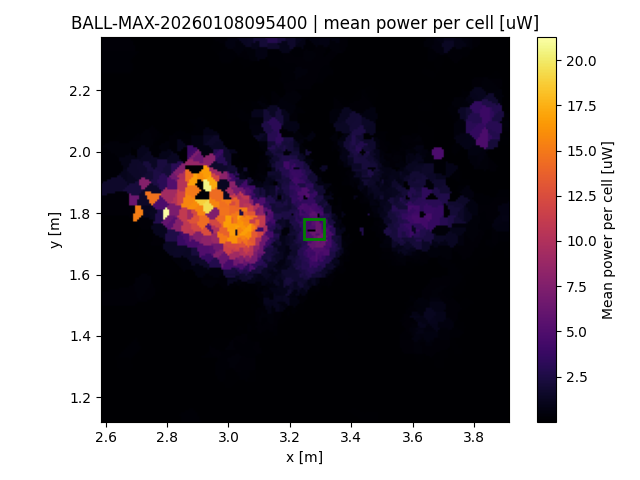

The table this chart was drawn from, first rows:
x, y, z
2.587, 1.124, 3.6e-05
2.587, 1.13, 3.6e-05
2.587, 1.137, 3.6e-05
2.587, 1.143, 3.6e-05
2.587, 1.15, 3.6e-05
2.587, 1.156, 3.6e-05
2.587, 1.163, 3.6e-05
2.587, 1.169, 3.6e-05
2.587, 1.176, 3.6e-05
2.587, 1.182, 3.6e-05
2.587, 1.189, 3.6e-05
2.587, 1.195, 3.6e-05
2.587, 1.202, 3.6e-05
2.587, 1.208, 3.6e-05
2.587, 1.215, 3.6e-05
2.587, 1.222, 3.6e-05
2.587, 1.228, 3.6e-05
2.587, 1.235, 3.6e-05
2.587, 1.241, 3.6e-05
2.587, 1.248, 3.6e-05
2.587, 1.254, 3.6e-05
2.587, 1.261, 3.6e-05
2.587, 1.267, 3.6e-05
2.587, 1.274, 3.6e-05
2.587, 1.28, 3.6e-05
2.587, 1.287, 3.6e-05
2.587, 1.293, 3.6e-05
2.587, 1.3, 3.6e-05
2.587, 1.306, 3.6e-05
2.587, 1.313, 3.6e-05
2.587, 1.319, 1e-06
2.587, 1.326, 1e-06
2.587, 1.332, 1e-06
2.587, 1.339, 1e-06
2.587, 1.345, 1e-06
2.587, 1.352, 1e-06
2.587, 1.358, 0.04368
2.587, 1.365, 0.04368
2.587, 1.372, 0.04368
2.587, 1.378, 0.04368
2.587, 1.385, 0.04368
2.587, 1.391, 0.04368
2.587, 1.398, 0.04368
2.587, 1.404, 0.04368
2.587, 1.411, 0.005476
2.587, 1.417, 0.005476
2.587, 1.424, 0.005476
2.587, 1.43, 0.005476
2.587, 1.437, 0.005476
2.587, 1.443, 0.005476
2.587, 1.45, 0.002704
2.587, 1.456, 0.002704
2.587, 1.463, 0.002704
2.587, 1.469, 0.002704
2.587, 1.476, 0.002704
2.587, 1.482, 0.002704
2.587, 1.489, 0.002704
2.587, 1.495, 0.002704
2.587, 1.502, 0.25
2.587, 1.508, 0.25
... 39,108 more rows
